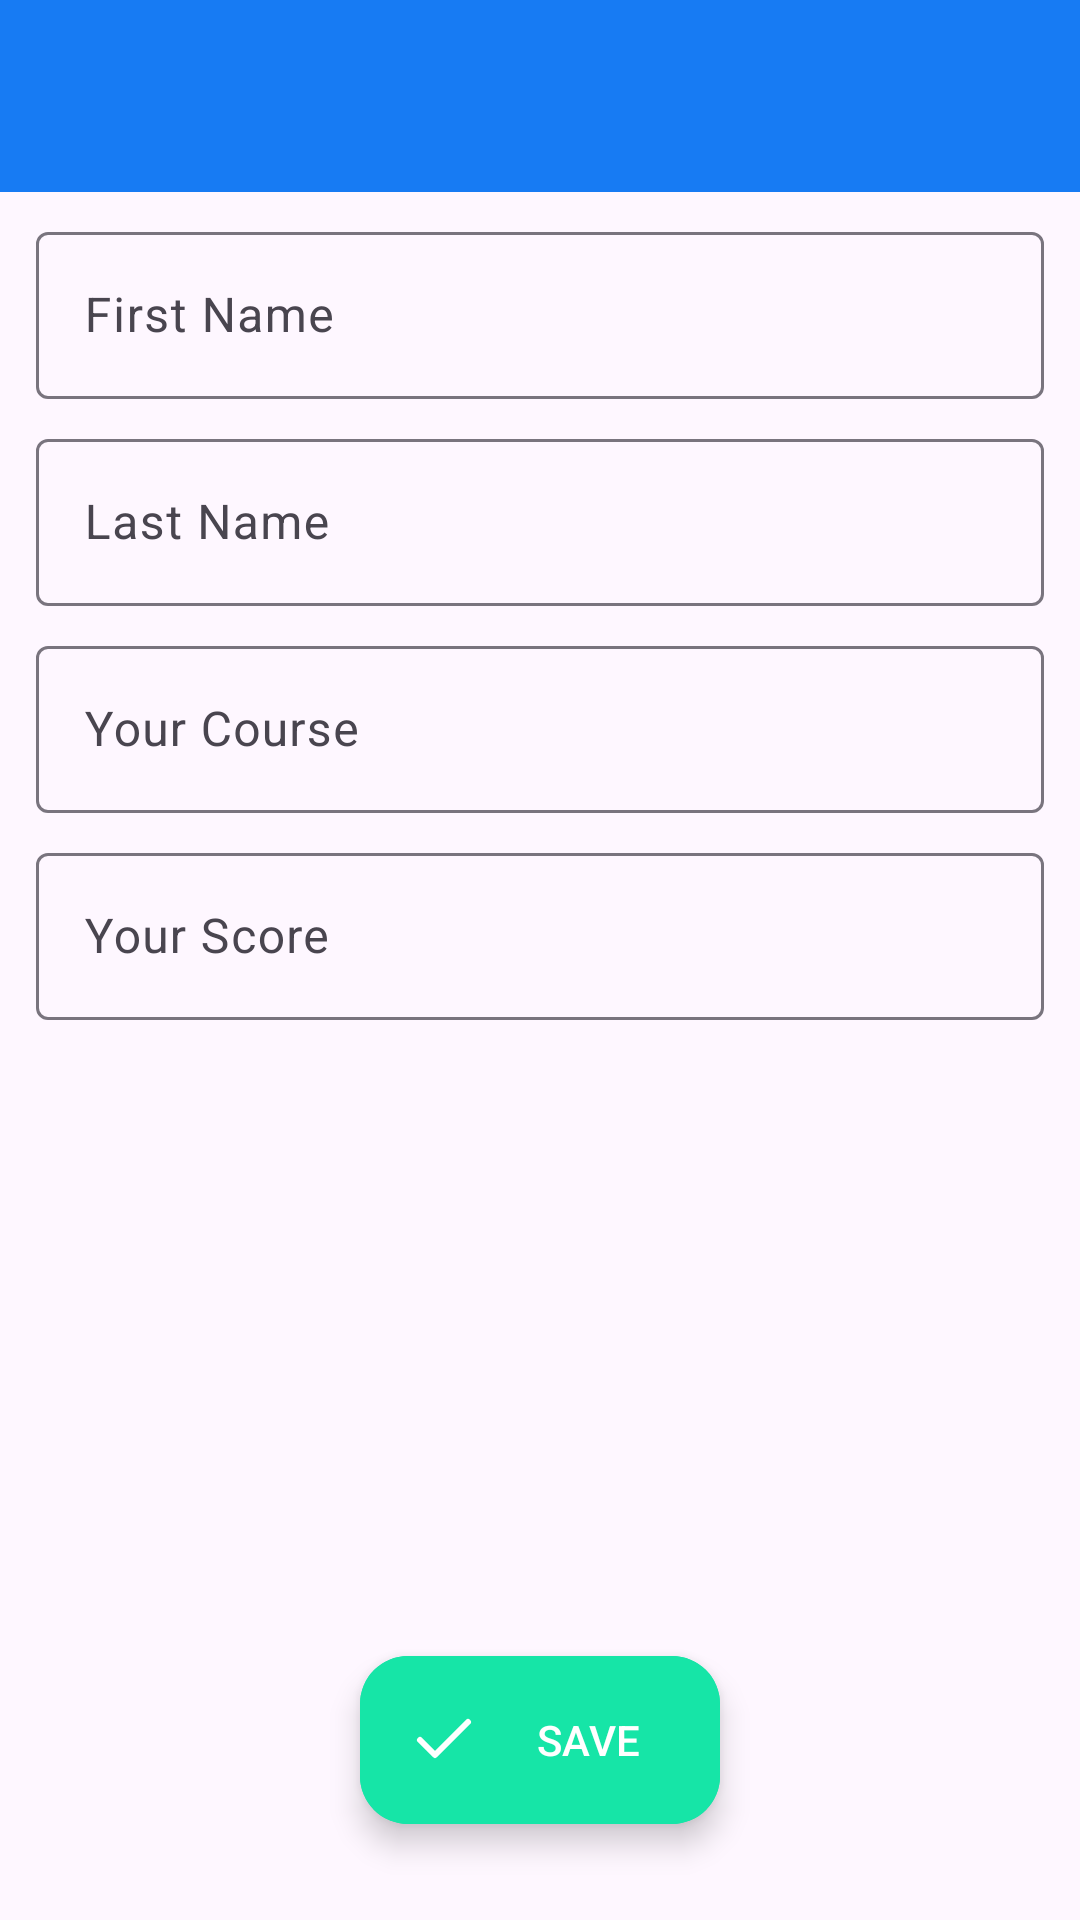

Android layout source for this screen:
<!-- AndroidManifest.xml: application theme Theme.ConnectingToServer -->
<!-- res/layout/activity_add_new_student.xml -->
<?xml version="1.0" encoding="utf-8"?>
<androidx.coordinatorlayout.widget.CoordinatorLayout xmlns:android="http://schemas.android.com/apk/res/android"
    xmlns:app="http://schemas.android.com/apk/res-auto"
    xmlns:tools="http://schemas.android.com/tools"
    android:layout_width="match_parent"
    android:layout_height="match_parent"
    tools:context=".add_new_student">


<com.google.android.material.appbar.AppBarLayout
    android:layout_width="match_parent"
    android:layout_height="wrap_content"
    android:backgroundTint="@color/colorPrimary">

    <androidx.appcompat.widget.Toolbar
        android:id="@+id/toolbar_addnew"
        android:layout_width="match_parent"
        android:layout_height="wrap_content"/>

</com.google.android.material.appbar.AppBarLayout>


    <androidx.core.widget.NestedScrollView
        android:layout_width="match_parent"
        android:layout_height="wrap_content"
        app:layout_behavior="com.google.android.material.appbar.AppBarLayout$ScrollingViewBehavior">


        <LinearLayout
            android:layout_width="match_parent"
            android:layout_height="wrap_content"
            android:orientation="vertical"
            android:paddingStart="12dp"
            android:paddingEnd="12dp">

        <com.google.android.material.textfield.TextInputLayout
            android:layout_width="match_parent"
            android:layout_height="wrap_content"
            style="@style/Widget.Material3.TextInputLayout.OutlinedBox"
            android:layout_marginBottom="8dp"
            android:layout_marginTop="8dp">

            <com.google.android.material.textfield.TextInputEditText
                android:id="@+id/firstNameEt"
                android:layout_width="match_parent"
                android:layout_height="wrap_content"
                android:hint="First Name"/>

        </com.google.android.material.textfield.TextInputLayout>

            <com.google.android.material.textfield.TextInputLayout
                android:layout_width="match_parent"
                android:layout_height="wrap_content"
                style="@style/Widget.Material3.TextInputLayout.OutlinedBox"
                android:layout_marginBottom="8dp"
                >

            <com.google.android.material.textfield.TextInputEditText
                android:id="@+id/lastNameEt"
                android:layout_width="match_parent"
                android:layout_height="wrap_content"
                android:hint="Last Name"/>

        </com.google.android.material.textfield.TextInputLayout>

            <com.google.android.material.textfield.TextInputLayout
                android:layout_width="match_parent"
                android:layout_height="wrap_content"
                style="@style/Widget.Material3.TextInputLayout.OutlinedBox"
                android:layout_marginBottom="8dp"
                >

            <com.google.android.material.textfield.TextInputEditText
                android:id="@+id/courseEt"
                android:layout_width="match_parent"
                android:layout_height="wrap_content"
                android:hint="Your Course"/>

        </com.google.android.material.textfield.TextInputLayout>

            <com.google.android.material.textfield.TextInputLayout
                android:layout_width="match_parent"
                android:layout_height="wrap_content"
                style="@style/Widget.Material3.TextInputLayout.OutlinedBox"
                android:layout_marginBottom="8dp">

            <com.google.android.material.textfield.TextInputEditText
                android:id="@+id/scoreEt"
                android:layout_width="match_parent"
                android:layout_height="wrap_content"
                android:hint="Your Score"/>

        </com.google.android.material.textfield.TextInputLayout>

        </LinearLayout>
    </androidx.core.widget.NestedScrollView>


    <com.google.android.material.floatingactionbutton.ExtendedFloatingActionButton
        android:id="@+id/savebtn"
        android:layout_width="wrap_content"
        android:layout_height="wrap_content"
        android:text="SAVE"
        android:layout_marginBottom="32dp"
        android:textColor="@color/white"
        app:icon="@drawable/ic_done_white_24dp"
        app:iconTint="@color/white"
        android:backgroundTint="@color/colorAccent"
        android:layout_gravity="bottom|center_horizontal"/>


</androidx.coordinatorlayout.widget.CoordinatorLayout>
<!-- resources referenced by this layout -->
<resources>
  <color name="colorAccent">#16E5A7</color>
  <color name="colorPrimary">#177BF3</color>
  <color name="white">#FFFFFFFF</color>
  <!-- drawable ic_done_white_24dp (drawable) -->
  <vector xmlns:android="http://schemas.android.com/apk/res/android"
      android:width="24dp"
      android:height="24dp"
      android:viewportWidth="24"
      android:viewportHeight="24">
    <path
        android:pathData="M20,6l-11,11l-5,-5"
        android:strokeLineJoin="round"
        android:strokeWidth="2"
        android:fillColor="#00000000"
        android:strokeColor="#fff"
        android:strokeLineCap="round"/>
  </vector>
  <style name="Theme.ConnectingToServer" parent="Base.Theme.ConnectingToServer" />
  <style name="Base.Theme.ConnectingToServer" parent="Theme.Material3.DayNight.NoActionBar">
          
          
  
  
          <item name="colorPrimary">@color/colorPrimary</item>
          <item name="colorAccent">@color/colorAccent</item>
  
      </style>
</resources>
